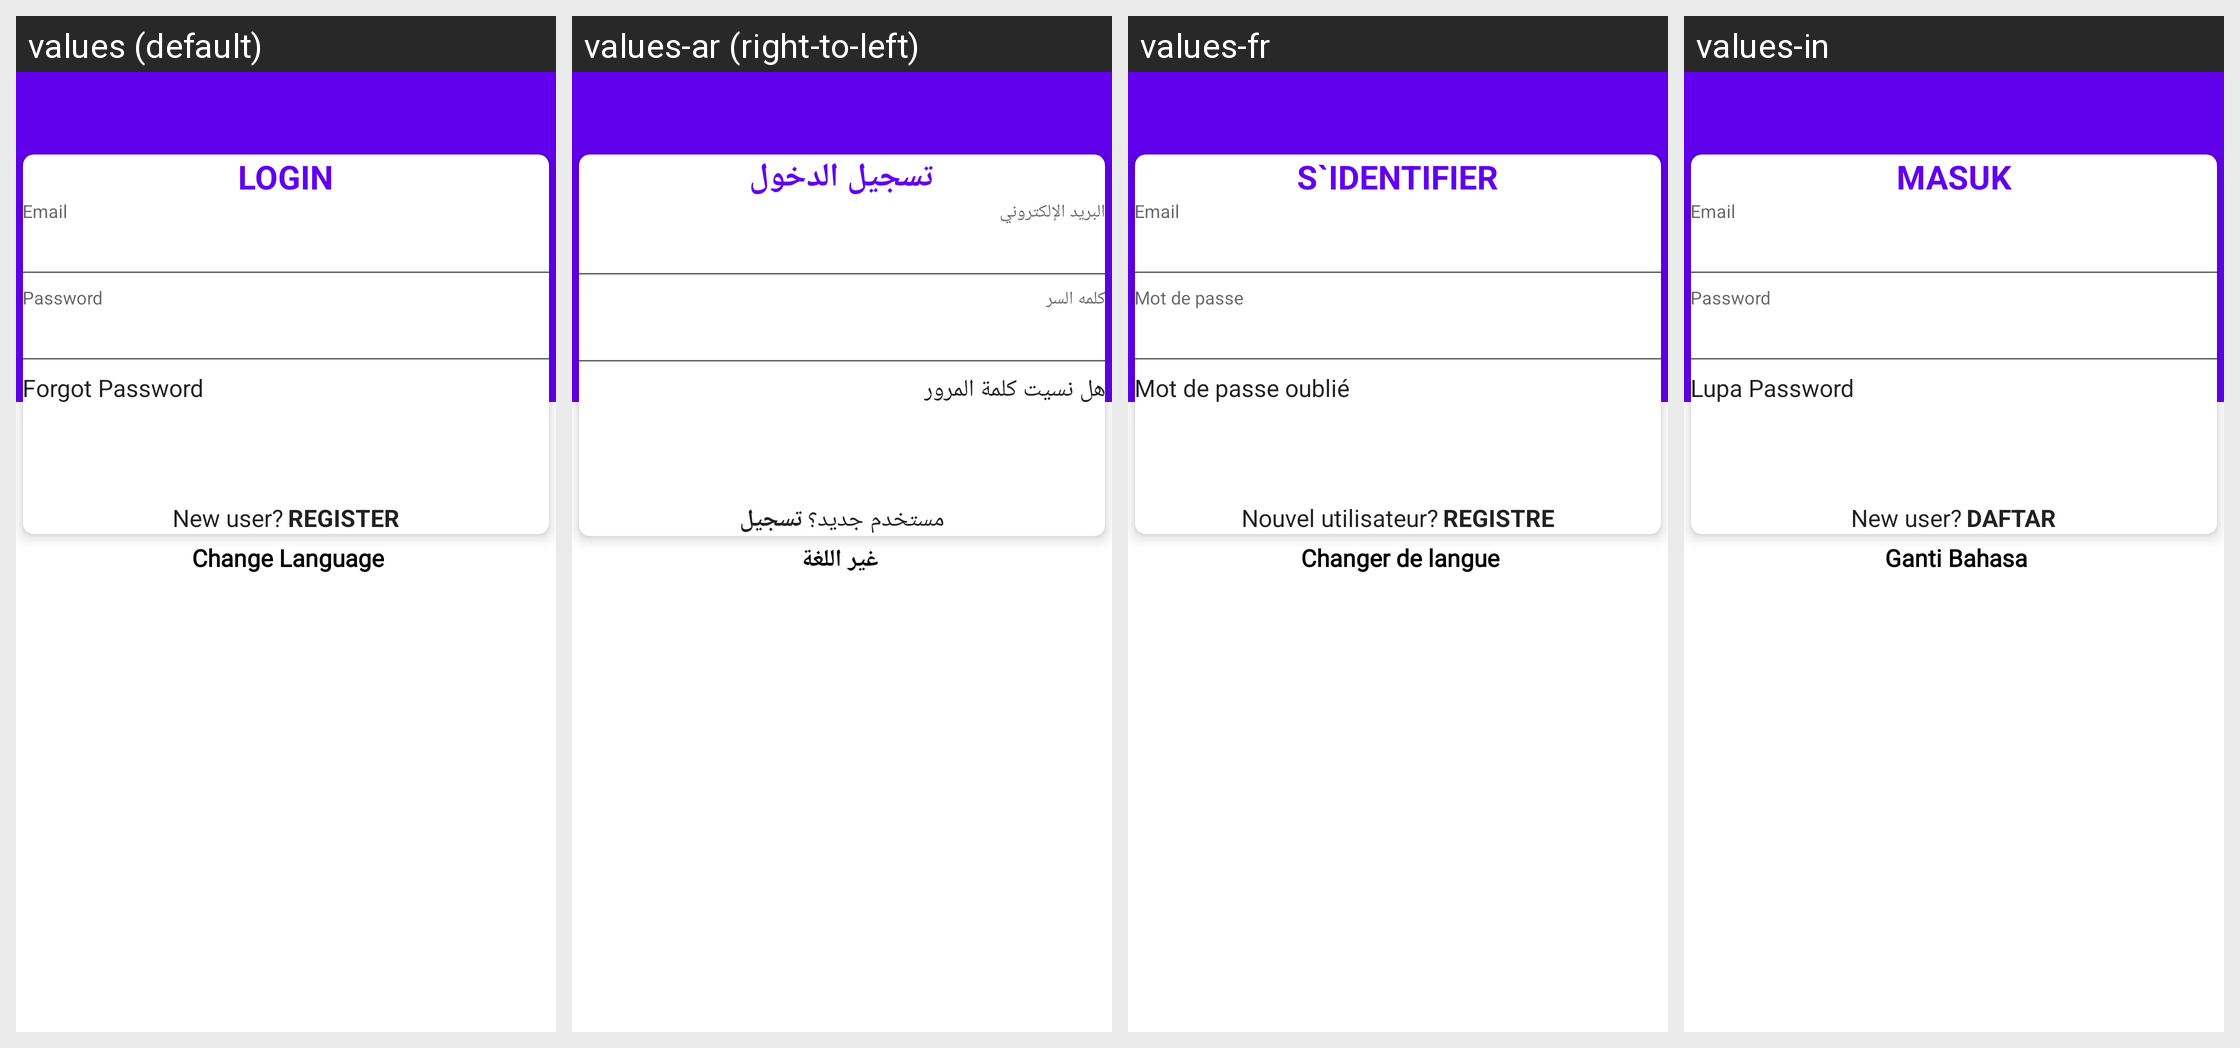

Locale-by-locale string values for the Android screen shown in this grid:
Android screen res/layout/activity_login_card.xml rendered under 4 locales, left to right: values (default), values-ar (right-to-left), values-fr, values-in. Device: Nexus 5 (rendered at 1080×1920; each locale shown at half size, 540×960, under a caption strip naming it); theme AppTheme.
Other locales in the repository, not shown: values-es, values-pt.
Strings drawn on this screen, with the default value and each locale's value (text and hints the layout hard-codes, and strings that could not be matched under every locale, appear in the picture but are not listed):

button_signIn
  values: LOGIN
  values-ar: تسجيل الدخول
  values-fr: S`IDENTIFIER
  values-in: MASUK

hint_email
  values: Email
  values-ar: البريد الإلكتروني
  values-fr: Email
  values-in: Email

hint_password
  values: Password
  values-ar: كلمه السر
  values-fr: Mot de passe
  values-in: Password

title_activity_forgot_password
  values: Forgot Password
  values-ar: هل نسيت كلمة المرور
  values-fr: Mot de passe oublié
  values-in: Lupa Password

new_user
  values: New user?
  values-ar: مستخدم جديد؟
  values-fr: Nouvel utilisateur?
  values-in: New user?

button_signUp
  values: REGISTER
  values-ar: تسجيل
  values-fr: REGISTRE
  values-in: DAFTAR

lang_dialog_title
  values: Change Language
  values-ar: غير اللغة
  values-fr: Changer de langue
  values-in: Ganti Bahasa
